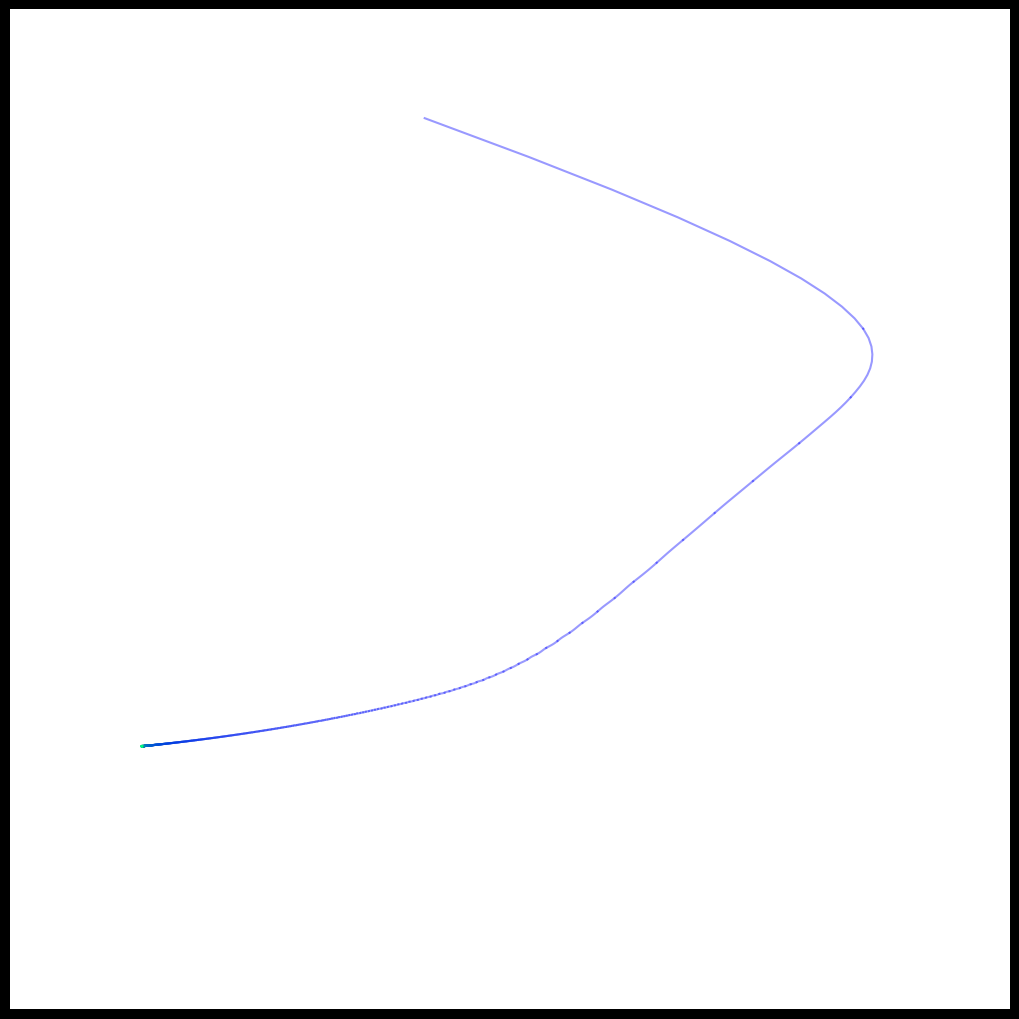

Source code (Python):
import numpy as np
from scipy.integrate import solve_ivp
import matplotlib.pyplot as plt
from mpl_toolkits.mplot3d import Axes3D
from datetime import datetime

# Create an image of the Lorenz attractor.
# The maths behind this code is described in the scipython blog article
# at https://scipython.com/blog/the-lorenz-attractor/
# [redacted]
# Updated, January 2021 to use scipy.integrate.solve_ivp.

current_dateTime = datetime.now()
print(current_dateTime.strftime("%Y%m%d_%H_%M_%S"))
print(current_dateTime.hour)
print(current_dateTime.minute)
print(current_dateTime.second)

WIDTH, HEIGHT, DPI = 1000, 1000, 100 # TAmaño carta 


# Lorenz paramters and initial conditions.
sigma, beta, rho = 10, 2.667, 28
sigma, beta, rho = current_dateTime.day,current_dateTime.minute/current_dateTime.hour, current_dateTime.second/current_dateTime.minute
u0, v0, w0 = 0, 1, 1.05

# Maximum time point and total number of time points.
tmax, n = 100, 10000

def lorenz(t, X, sigma, beta, rho):
    """The Lorenz equations."""
    u, v, w = X
    up = -sigma*(u - v)
    vp = rho*u - v - u*w
    wp = -beta*w + u*v
    return up, vp, wp

# Integrate the Lorenz equations.
soln = solve_ivp(lorenz, (0, tmax), (u0, v0, w0), args=(sigma, beta, rho),
                 dense_output=True)
# Interpolate solution onto the time grid, t.
t = np.linspace(0, tmax, n)
x, y, z = soln.sol(t)

# Plot the Lorenz attractor using a Matplotlib 3D projection.
fig = plt.figure(facecolor='k', figsize=(WIDTH/DPI, HEIGHT/DPI))
ax = fig.add_subplot(projection='3d')
ax.set_facecolor('w')
fig.subplots_adjust(left=0, right=1, bottom=0, top=1)

# Make the line multi-coloured by plotting it in segments of length s which
# change in colour across the whole time series.
s = 10
cmap = plt.cm.winter
for i in range(0,n-s,s):
    ax.plot(x[i:i+s+1], y[i:i+s+1], z[i:i+s+1], color=cmap(i/n), alpha=0.4)

# Remove all the axis clutter, leaving just the curve.
ax.set_axis_off()

plt.savefig('lorenz'+current_dateTime.strftime("%Y%m%d_%H_%M_%S")+'.png', dpi=1600)
plt.show()